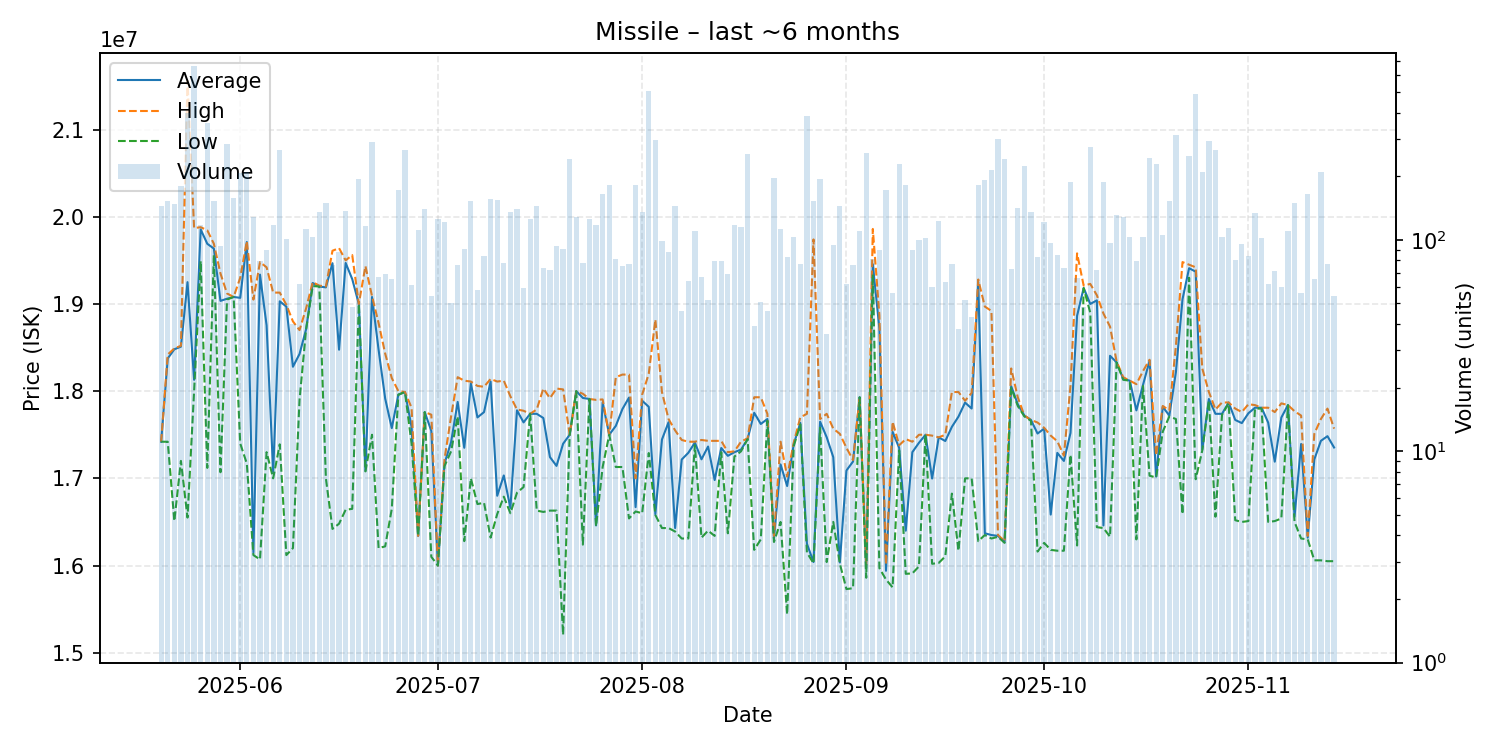

Source data for this figure (header and first rows):
date, average, highest, lowest, order_count, volume
2025-05-20, 17420000, 17420000, 17420000, 41, 145
2025-05-21, 18375000, 18420000, 17420000, 56, 152
2025-05-22, 18480000, 18490000, 16510000, 58, 148
2025-05-23, 18510000, 18520000, 17200000, 49, 179
2025-05-24, 19250000, 21560000, 16550000, 88, 397
2025-05-25, 18130000, 19870000, 18000000, 122, 662
2025-05-26, 19855000, 19880000, 19490000, 67, 118
2025-05-27, 19690000, 19845000, 17120000, 85, 357
2025-05-28, 19635000, 19690000, 19560000, 68, 152
2025-05-29, 19035000, 19350000, 17070000, 61, 94
2025-05-30, 19060000, 19120000, 19050000, 56, 285
2025-05-31, 19080000, 19080000, 19080000, 74, 157
2025-06-01, 19070000, 19300000, 17400000, 79, 207
2025-06-02, 19710000, 19720000, 17170000, 49, 209
2025-06-03, 16150000, 19050000, 16120000, 49, 128
2025-06-04, 19336329, 19480000, 16070000, 45, 79
2025-06-05, 18755222, 19420000, 17300000, 52, 90
2025-06-06, 17070000, 19130000, 17000000, 54, 117
2025-06-07, 19030000, 19130000, 17390000, 67, 267
2025-06-08, 18970000, 18990000, 16120000, 54, 101
2025-06-09, 18279750, 18800000, 16200000, 39, 40
2025-06-10, 18426129, 18700000, 17900000, 37, 62
2025-06-11, 18710000, 18950000, 18710000, 40, 113
2025-06-12, 19240000, 19250000, 19205000, 37, 103
2025-06-13, 19200000, 19210000, 19200000, 39, 135
2025-06-14, 19190000, 19200000, 17000000, 63, 149
2025-06-15, 19467632, 19610000, 16420000, 40, 76
2025-06-16, 18475227, 19640000, 16480000, 62, 88
2025-06-17, 19470000, 19500000, 16640000, 57, 137
2025-06-18, 19284375, 19560000, 16650000, 33, 48
2025-06-19, 19000000, 19000000, 19000000, 53, 194
2025-06-20, 17090000, 19435000, 17080000, 40, 116
2025-06-21, 19080000, 19090000, 17500000, 70, 291
2025-06-22, 18473582, 18780000, 16200000, 43, 67
2025-06-23, 17914348, 18430000, 16220000, 45, 69
2025-06-24, 17576000, 18150000, 16650000, 41, 65
2025-06-25, 17960000, 18000000, 17960000, 52, 172
2025-06-26, 17990000, 17990000, 17990000, 43, 265
2025-06-27, 17591803, 17810000, 17400000, 37, 61
2025-06-28, 16340000, 16340000, 16340000, 43, 111
2025-06-29, 17760000, 17760000, 17760000, 54, 140
2025-06-30, 17544074, 17730000, 16100000, 37, 54
2025-07-01, 16000000, 16000000, 16000000, 41, 125
2025-07-02, 17170000, 17220000, 17140000, 44, 121
2025-07-03, 17415600, 17710000, 17310000, 32, 50
2025-07-04, 17876447, 18160000, 17710000, 47, 76
2025-07-05, 17350659, 18120000, 16280000, 45, 91
2025-07-06, 18090000, 18110000, 17000000, 47, 152
2025-07-07, 17698448, 18060000, 16705000, 34, 58
2025-07-08, 17759762, 18050000, 16720000, 43, 84
2025-07-09, 18110000, 18140000, 16320000, 43, 156
2025-07-10, 16800000, 18110000, 16590000, 43, 155
2025-07-11, 17033205, 18120000, 16790000, 45, 78
2025-07-12, 16660000, 17940000, 16600000, 45, 136
2025-07-13, 17780000, 17790000, 16835000, 57, 140
2025-07-14, 17641525, 17775000, 16900000, 39, 59
2025-07-15, 17740000, 17740000, 17740000, 55, 125
2025-07-16, 17740000, 17790000, 16630000, 52, 144
2025-07-17, 17691892, 18030000, 16615000, 45, 74
2025-07-18, 17244306, 17920000, 16630000, 39, 72
... 119 more rows
